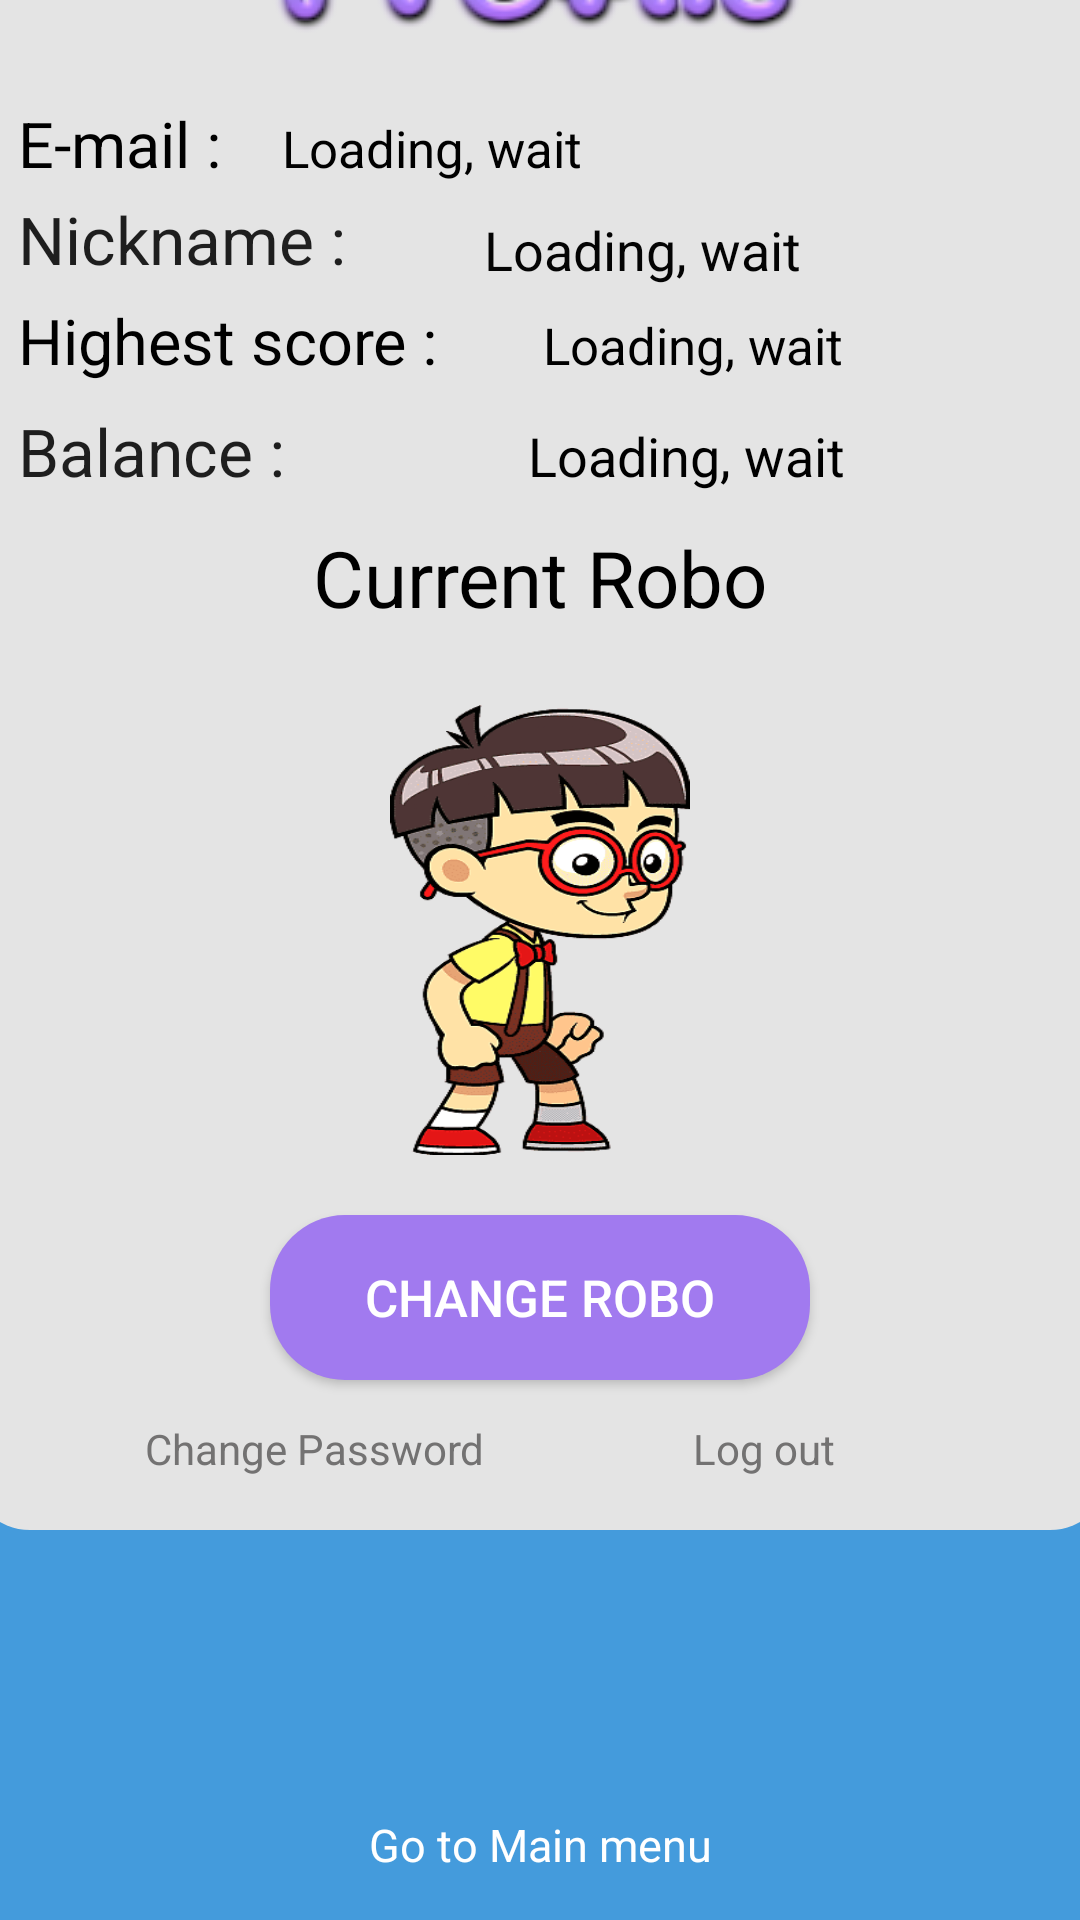

Here is an Android app screen rendered from its layout file. Give the layout XML and the strings, colors and styles it references.
<!-- AndroidManifest.xml: application theme Theme.SmellGood -->
<!-- res/layout/player_profile.xml -->
<?xml version="1.0" encoding="utf-8"?>
<LinearLayout xmlns:android="http://schemas.android.com/apk/res/android"
    xmlns:app="http://schemas.android.com/apk/res-auto"
    android:layout_width="match_parent"
    android:layout_height="match_parent"
    android:background="#449BDC"
    android:gravity="bottom|center_horizontal"
    android:orientation="vertical">

    <LinearLayout
        android:layout_width="380dp"
        android:layout_height="wrap_content"
        android:background="@drawable/border"
        android:gravity="center_horizontal|top"
        android:orientation="vertical">

        <ImageView
            android:id="@+id/imageView6"
            android:layout_width="match_parent"
            android:layout_height="wrap_content"
            android:layout_marginBottom="15dp"
            android:scaleType="centerInside"
            app:srcCompat="@drawable/prof" />

        <LinearLayout
            android:layout_width="match_parent"
            android:layout_height="wrap_content"
            android:layout_marginBottom="3dp">

            <TextView
                android:id="@+id/textView2"
                android:layout_width="85dp"
                android:layout_height="wrap_content"
                android:layout_marginStart="8dp"
                android:text="E-mail :"
                android:textAppearance="@style/TextAppearance.AppCompat.Large"
                android:textColor="#000000"
                android:textSize="21sp" />

            <TextView
                android:id="@+id/nickname"
                android:layout_width="match_parent"
                android:layout_height="wrap_content"
                android:layout_marginStart="3dp"
                android:layout_marginBottom="5dp"
                android:text="Loading, wait"
                android:textAppearance="@style/TextAppearance.AppCompat.Medium"
                android:textColor="#000000"
                android:textSize="17sp" />

        </LinearLayout>

        <LinearLayout
            android:layout_width="match_parent"
            android:layout_height="wrap_content"
            android:layout_marginBottom="5dp">

            <TextView
                android:id="@+id/textView3"
                android:layout_width="130dp"
                android:layout_height="wrap_content"
                android:layout_weight="1"
                android:paddingStart="8dp"
                android:text="Nickname :"
                android:textAppearance="@style/TextAppearance.AppCompat.Large" />

            <TextView
                android:id="@+id/nickP"
                android:layout_width="170dp"
                android:layout_height="wrap_content"
                android:layout_marginStart="15dp"
                android:layout_marginTop="2dp"
                android:layout_marginEnd="12dp"
                android:layout_weight="1"
                android:text="Loading, wait"
                android:textAppearance="@style/TextAppearance.AppCompat.Medium"
                android:textColor="#040404" />
        </LinearLayout>

        <LinearLayout
            android:layout_width="match_parent"
            android:layout_height="wrap_content"
            android:orientation="horizontal">

            <TextView
                android:id="@+id/textView4"
                android:layout_width="170dp"
                android:layout_height="wrap_content"
                android:layout_marginStart="8dp"
                android:layout_marginBottom="8dp"
                android:text="Highest score :"
                android:textAppearance="@style/TextAppearance.AppCompat.Large"
                android:textColor="#000000"
                android:textSize="21sp"
                android:visibility="visible" />

            <TextView
                android:id="@+id/scoreProfile"
                android:layout_width="110dp"
                android:layout_height="wrap_content"
                android:layout_marginStart="5dp"
                android:text="Loading, wait"
                android:textColor="#000000"
                android:textSize="17sp"
                android:visibility="visible" />

        </LinearLayout>

        <LinearLayout
            android:layout_width="match_parent"
            android:layout_height="wrap_content"
            android:orientation="horizontal">

            <TextView
                android:id="@+id/textView7"
                android:layout_width="wrap_content"
                android:layout_height="wrap_content"
                android:layout_marginStart="8dp"
                android:layout_weight="1"
                android:text="Balance :"
                android:textAppearance="@style/TextAppearance.AppCompat.Large" />

            <TextView
                android:id="@+id/ball"
                android:layout_width="110dp"
                android:layout_height="wrap_content"
                android:layout_marginStart="5dp"
                android:layout_weight="1"
                android:text="Loading, wait"
                android:textAppearance="@style/TextAppearance.AppCompat.Medium"
                android:textColor="#000000" />
        </LinearLayout>

        <TextView
            android:id="@+id/textView6"
            android:layout_width="match_parent"
            android:layout_height="wrap_content"
            android:layout_marginTop="10dp"
            android:layout_marginBottom="25dp"
            android:text="Current Robo"
            android:textAlignment="center"
            android:textAppearance="@style/TextAppearance.AppCompat.Large"
            android:textColor="#000000"
            android:textSize="26sp" />

        <ImageView
            android:id="@+id/robko"
            android:layout_width="100dp"
            android:layout_height="150dp"
            android:layout_marginBottom="20dp"
            android:scaleType="fitXY"
            app:srcCompat="@drawable/robostand" />

        <Button
            android:id="@+id/change"
            android:layout_width="180dp"
            android:layout_height="55dp"
            android:background="@drawable/person"
            android:backgroundTint="#a17aef"
            android:text="Change Robo"
            android:textColor="#FFFFFF"
            android:textSize="17sp" />

        <LinearLayout
            android:layout_width="wrap_content"
            android:layout_height="match_parent"
            android:gravity="center|center_horizontal"
            android:orientation="horizontal">

            <TextView
                android:id="@+id/changepass"
                android:layout_width="125dp"
                android:layout_height="30dp"
                android:layout_marginTop="7dp"
                android:layout_marginEnd="25dp"
                android:layout_marginBottom="5dp"
                android:layout_weight="1"
                android:gravity="center|clip_vertical"
                android:text="Change Password"
                android:textColor="#737272" />

            <TextView
                android:id="@+id/logout"
                android:layout_width="125dp"
                android:layout_height="30dp"
                android:layout_marginTop="7dp"
                android:layout_marginBottom="5dp"
                android:gravity="center|clip_vertical"
                android:text="Log out"
                android:textColor="#737272" />
        </LinearLayout>

    </LinearLayout>

    <TextView
        android:id="@+id/goBack3"
        android:layout_width="match_parent"
        android:layout_height="30dp"
        android:layout_marginTop="90dp"
        android:layout_marginBottom="10dp"
        android:gravity="center"
        android:text="Go to Main menu"
        android:textAppearance="@style/TextAppearance.AppCompat.Large"
        android:textColor="#FFFFFF"
        android:textSize="15sp" />
</LinearLayout>
<!-- resources referenced by this layout -->
<resources>
  <!-- drawable border (drawable) -->
  <?xml version="1.0" encoding="UTF-8"?>
  <shape xmlns:android="http://schemas.android.com/apk/res/android" android:shape="rectangle">
      <corners android:radius="20dp"/>
      <padding android:left="8dp" android:right="8dp" android:top="8dp" android:bottom="8dp"/>
      <solid android:color="#E4E4E4" />
  </shape>
  <!-- drawable person: png bitmap (drawable, 1245 bytes) -->
  <!-- drawable prof: png bitmap (drawable, 22632 bytes) -->
  <!-- drawable robostand: png bitmap (drawable, 30182 bytes) -->
  <style name="Theme.SmellGood" parent="Theme.MaterialComponents.Light.NoActionBar">
          <item name="android:forceDarkAllowed" tools:targetApi="q">false</item>
          
          <item name="colorPrimary">@color/purple_500</item>
          <item name="colorPrimaryVariant">@color/purple_700</item>
          <item name="colorOnPrimary">@color/white</item>
          
          <item name="colorSecondary">@color/teal_200</item>
          <item name="colorSecondaryVariant">@color/teal_700</item>
          <item name="colorOnSecondary">@color/black</item>
          
          <item name="android:statusBarColor" tools:targetApi="l">?attr/colorPrimaryVariant</item>
          
      </style>
  <color name="purple_500">#a17aef</color>
  <color name="purple_700">#a17aef</color>
  <color name="white">#FFFFFFFF</color>
  <color name="teal_200">#FF03DAC5</color>
  <color name="teal_700">#FF018786</color>
  <color name="black">#FF000000</color>
</resources>
